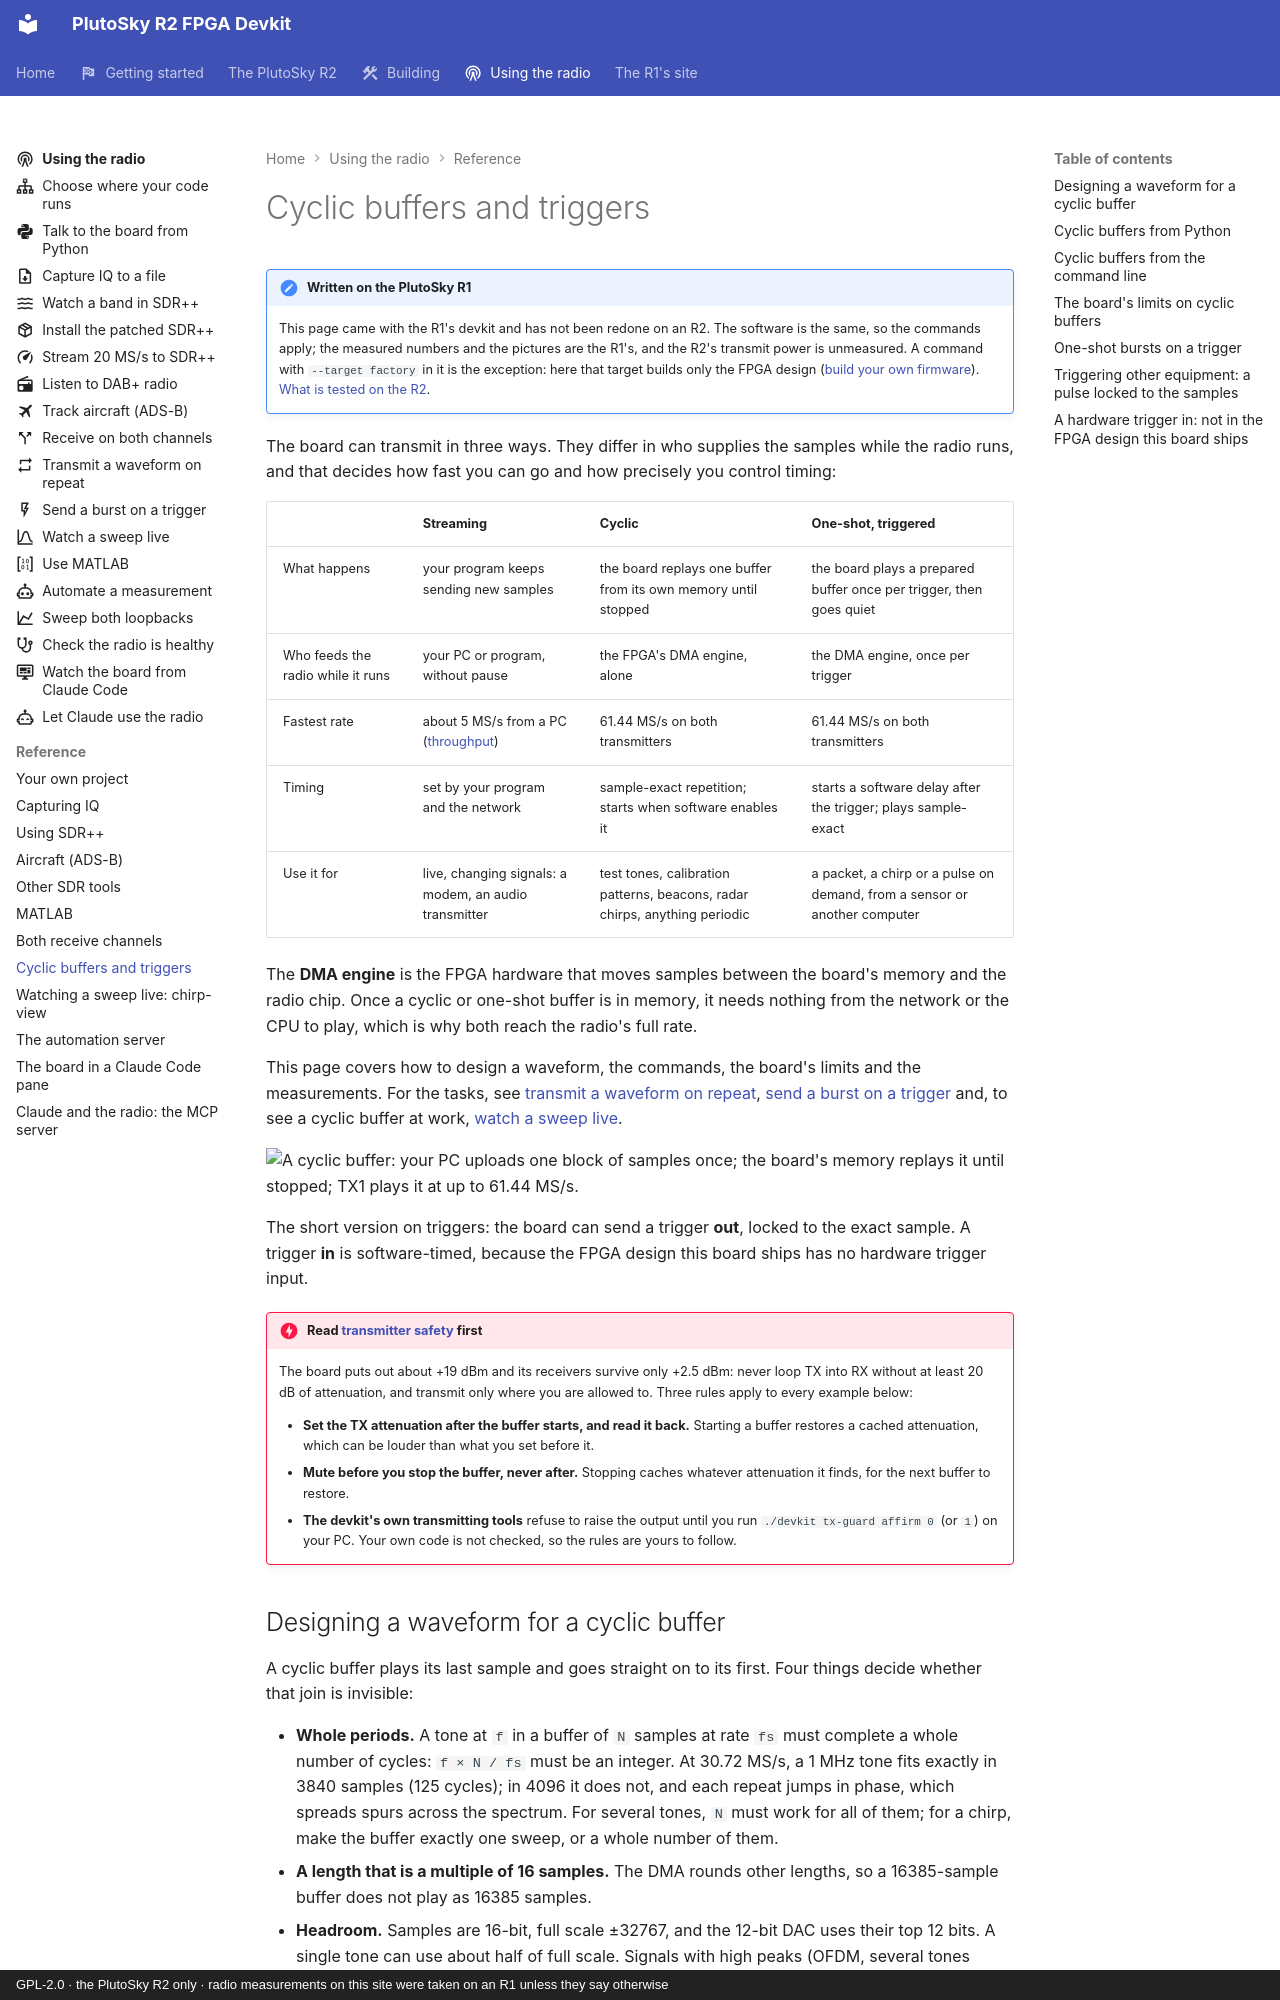

repository: matsvandamme/plutosky-r2-fpga-devkit · page: cyclic-buffers/index.html · generator: mkdocs · copyright: GPL-2.0 · the PlutoSky R2 only · radio measurements on this site were taken on an R1 unless they say otherwise

# Cyclic buffers and triggers

!!! note "Written on the PlutoSky R1"
    This page came with the R1's devkit and has not been redone on an R2. The
    software is the same, so the commands apply; the measured numbers and the
    pictures are the R1's, and the R2's transmit power is unmeasured. A command with
    `--target factory` in it is the exception: here that target builds only
    the FPGA design ([build your own firmware](build/index.md)).
    [What is tested on the R2](plutosky-r2.md#what-is-tested-and-what-is-not).

The board can transmit in three ways. They differ in who supplies the samples
while the radio runs, and that decides how fast you can go and how precisely you
control timing:

| | **Streaming** | **Cyclic** | **One-shot, triggered** |
|---|---|---|---|
| What happens | your program keeps sending new samples | the board replays one buffer from its own memory until stopped | the board plays a prepared buffer once per trigger, then goes quiet |
| Who feeds the radio while it runs | your PC or program, without pause | the FPGA's DMA engine, alone | the DMA engine, once per trigger |
| Fastest rate | about 5 MS/s from a PC ([throughput](https://matsvandamme.github.io/fishball7020-fpga-devkit/modulation-and-throughput/)) | 61.44 MS/s on both transmitters | 61.44 MS/s on both transmitters |
| Timing | set by your program and the network | sample-exact repetition; starts when software enables it | starts a software delay after the trigger; plays sample-exact |
| Use it for | live, changing signals: a modem, an audio transmitter | test tones, calibration patterns, beacons, radar chirps, anything periodic | a packet, a chirp or a pulse on demand, from a sensor or another computer |

The **DMA engine** is the FPGA hardware that moves samples between the board's
memory and the radio chip. Once a cyclic or one-shot buffer is in memory, it
needs nothing from the network or the CPU to play, which is why both reach the
radio's full rate.

This page covers how to design a waveform, the commands, the board's limits
and the measurements. For the tasks, see
[transmit a waveform on repeat](radio/transmit-on-repeat.md),
[send a burst on a trigger](radio/burst-on-trigger.md) and, to see a cyclic
buffer at work, [watch a sweep live](radio/watch-a-sweep.md).

![A cyclic buffer: your PC uploads one block of samples once; the board's memory replays it until stopped; TX1 plays it at up to 61.44 MS/s.](img/radio-cyclic-light.svg#only-light)
![A cyclic buffer: your PC uploads one block of samples once; the board's memory replays it until stopped; TX1 plays it at up to 61.44 MS/s.](img/radio-cyclic-dark.svg#only-dark)

The short version on triggers: the board can send
a trigger **out**, locked to the exact sample. A trigger **in** is
software-timed, because the FPGA design this board ships has no hardware
trigger input.

!!! danger "Read [transmitter safety](transmitter-safety.md) first"
    The board puts out about +19 dBm and its receivers survive only +2.5 dBm: never
    loop TX into RX without at least 20 dB of attenuation, and transmit only where
    you are allowed to. Three rules apply to every example below:

    - **Set the TX attenuation after the buffer starts, and read it back.**
      Starting a buffer restores a cached attenuation, which can be louder than
      what you set before it.
    - **Mute before you stop the buffer, never after.** Stopping caches whatever
      attenuation it finds, for the next buffer to restore.
    - **The devkit's own transmitting tools** refuse to raise the output until you
      run `./devkit tx-guard affirm 0` (or `1`) on your PC. Your own code is not
      checked, so the rules are yours to follow.
